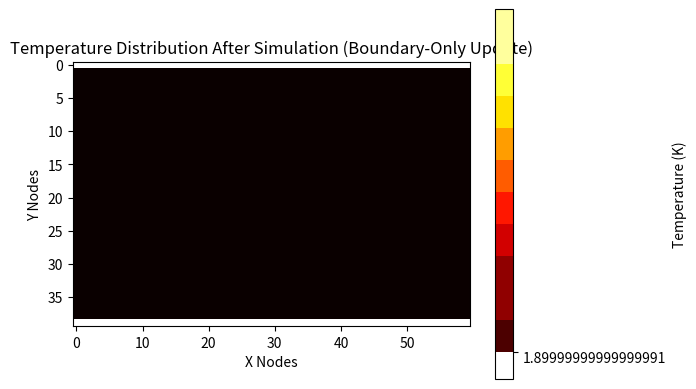

Python code for this plot:

import numpy as np
import matplotlib.pyplot as plt

# Constants
num_nodes_x = 60  # Number of nodes in the x direction
num_nodes_y = 40  # Number of nodes in the y direction
dx = 0.001  # Spatial step in the x direction
dy = 0.001  # Spatial step in the y direction
q_top = 20  # Heat flux at the top boundary
q_bottom = 20  # Heat flux at the bottom boundary
num_timesteps = 1 # Total number of time steps

# Node class
class Node:
    def __init__(self, x, y, temperature=1.9, density_superfluid=162.9, density_normal=147.5, entropy=756.95, viscosity=2.5*10**-6):
        self.x = x
        self.y = y
        self.temperature = temperature
        self.density_superfluid = density_superfluid
        self.density_normal = density_normal
        self.entropy = entropy
        self.viscosity = viscosity
        self.k = self.calculate_k()
        self.alpha = self.calculate_alpha()

    def calculate_k(self):
        L = num_nodes_y * 10**-3  # Length of the grid in meters
        total_density = self.density_superfluid + self.density_normal
        k = (((L * total_density * self.entropy)**2) / (8 * self.viscosity))
        return k

    def calculate_alpha(self):
        c_p = 5000  # Specific heat constant
        total_density = self.density_superfluid + self.density_normal
        alpha = self.k / (total_density * c_p)
        return alpha

# Initialize the grid with uniform temperature
def initialize_grid():
    nodes = []
    for y in range(num_nodes_y):
        row = []
        for x in range(num_nodes_x):
            # All nodes start at 1.9 K
            node = Node(x, y, temperature=1.9)
            row.append(node)
        nodes.append(row)
    return nodes

# Apply Neumann boundary conditions, only updating boundary nodes
def apply_neumann_bc_boundary_only(nodes, q_top, q_bottom, dy):
    # Top boundary
    for x in range(num_nodes_x):
        T_interior = nodes[1][x].temperature  # First interior node below the boundary
        k_local = nodes[0][x].k  # Use local k value for boundary node
        nodes[0][x].temperature = T_interior + (q_top * dy) / k_local  # Apply Neumann BC for top boundary
        print(nodes[0][0].temperature)

    # Bottom boundary
    for x in range(num_nodes_x):
        T_interior = nodes[num_nodes_y - 2][x].temperature  # First interior node above the boundary
        k_local = nodes[num_nodes_y - 1][x].k  # Use local k value for boundary node
        nodes[num_nodes_y - 1][x].temperature = T_interior + (q_bottom * dy) / k_local  # Apply Neumann BC for bottom boundary

# Main simulation function
def run_simulation():
    nodes = initialize_grid()  # Initialize the grid

    # Time-stepping loop, updating only boundary nodes
    for t in range(num_timesteps):
        apply_neumann_bc_boundary_only(nodes, q_top, q_bottom, dy)  # Only update boundary nodes

    # Visualize the final temperature distribution
    visualize_results(nodes)

# Visualization function
def visualize_results(nodes):
    temperatures = np.array([[node.temperature for node in row] for row in nodes])
    plt.imshow(temperatures, cmap='hot', interpolation='nearest')
    plt.colorbar(label='Temperature (K)')
    plt.title('Temperature Distribution After Simulation (Boundary-Only Update)')
    plt.xlabel('X Nodes')
    plt.ylabel('Y Nodes')
    plt.show()

# Run the simulation
run_simulation()



